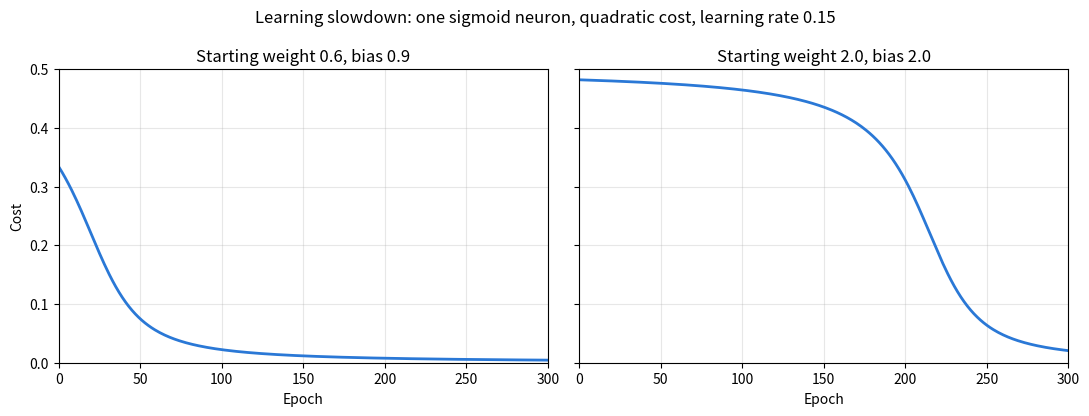

The matplotlib source for this figure:
"""
Part 1: learning slowdown with the quadratic cost.

Recreates the two graphs at the start of Chapter 3 of Nielsen's
"Neural Networks and Deep Learning". A single sigmoid neuron with one
input is trained to map the input 1 to the output 0.

    Run 1: starting weight 0.6, starting bias 0.9  (output starts at 0.82)
    Run 2: starting weight 2.0, starting bias 2.0  (output starts at 0.98)

Both use the quadratic cost C = (y - a)^2 / 2, learning rate 0.15,
and 300 epochs. Run 2 starts further from the right answer, yet it
learns much more slowly at first. That is the learning slowdown.

Usage:  python3 part1_learning_slowdown.py
"""

import numpy as np
import matplotlib

matplotlib.use("Agg")
import matplotlib.pyplot as plt

X = 1.0        # the single training input
Y = 0.0        # the desired output
ETA = 0.15     # learning rate
EPOCHS = 300


def sigmoid(z):
    return 1.0 / (1.0 + np.exp(-z))


def train(w, b, eta=ETA, epochs=EPOCHS):
    """Gradient descent on one neuron. Returns the cost, output, weight
    and bias recorded at every epoch (including epoch 0)."""
    costs, outputs, weights, biases = [], [], [], []
    for _ in range(epochs + 1):
        a = sigmoid(w * X + b)
        costs.append(0.5 * (Y - a) ** 2)
        outputs.append(a)
        weights.append(w)
        biases.append(b)
        # dC/dw = (a - y) * sigma'(z) * x   and   dC/db = (a - y) * sigma'(z)
        delta = (a - Y) * a * (1 - a)
        w -= eta * delta * X
        b -= eta * delta
    return costs, outputs, weights, biases


def main():
    runs = [
        ("Starting weight 0.6, bias 0.9", 0.6, 0.9),
        ("Starting weight 2.0, bias 2.0", 2.0, 2.0),
    ]

    fig, axes = plt.subplots(1, 2, figsize=(11, 4.2), sharey=True)
    for ax, (title, w0, b0) in zip(axes, runs):
        costs, outputs, weights, biases = train(w0, b0)
        ax.plot(range(EPOCHS + 1), costs, color="#2a78d6", linewidth=2)
        ax.set_title(title)
        ax.set_xlabel("Epoch")
        ax.set_xlim(0, EPOCHS)
        ax.set_ylim(0, 0.5)
        ax.grid(alpha=0.3)
        print(f"{title}")
        print(f"  output: {outputs[0]:.2f} -> {outputs[-1]:.2f}")
        print(f"  cost:   {costs[0]:.4f} -> {costs[-1]:.4f}")
        print(f"  final weight {weights[-1]:.2f}, final bias {biases[-1]:.2f}")
    axes[0].set_ylabel("Cost")
    fig.suptitle("Learning slowdown: one sigmoid neuron, quadratic cost, "
                 "learning rate 0.15")
    fig.tight_layout()
    fig.savefig("part1_learning_slowdown.png", dpi=150)
    print("Saved part1_learning_slowdown.png")


if __name__ == "__main__":
    main()
